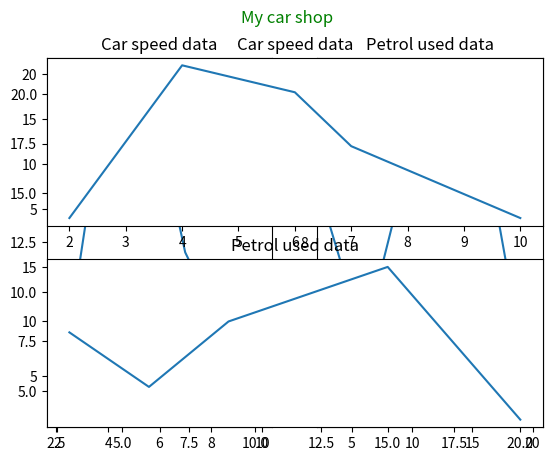

Write Python code to recreate this figure.
import matplotlib.pyplot as plt
import numpy as np


# ---Column ways
# suptitle()

# plot 1
x = np.array([2, 4, 6, 7, 10])
y = np.array([4, 21, 18, 12, 4])

# the figure has 1 row, 2 columns, and this plot is the first plot.
plt.subplot(1, 2, 1)
plt.title('Car speed data')
plt.plot(x, y)

# plot 2
x = np.array([3, 6, 9, 15, 20])
y = np.array([9, 4, 10, 15, 1])

# the figure has 1 row, 2 columns, and this plot is the second plot.
plt.subplot(1, 2, 2)
plt.title('Petrol used data')
plt.plot(x, y)

plt.suptitle('My car shop',c='g')
plt.show()


# ---Row ways
# plot 1
x = np.array([2, 4, 6, 7, 10])
y = np.array([4, 21, 18, 12, 4])

# the figure has 1 row, 2 columns, and this plot is the first plot.
plt.subplot(2, 1, 1)
plt.title('Car speed data')
plt.plot(x, y)

# plot 2
x = np.array([3, 6, 9, 15, 20])
y = np.array([9, 4, 10, 15, 1])

# the figure has 1 row, 2 columns, and this plot is the second plot.
plt.subplot(2, 1, 2)
plt.title('Petrol used data')
plt.plot(x, y)

plt.show()

# Draw 6 plots